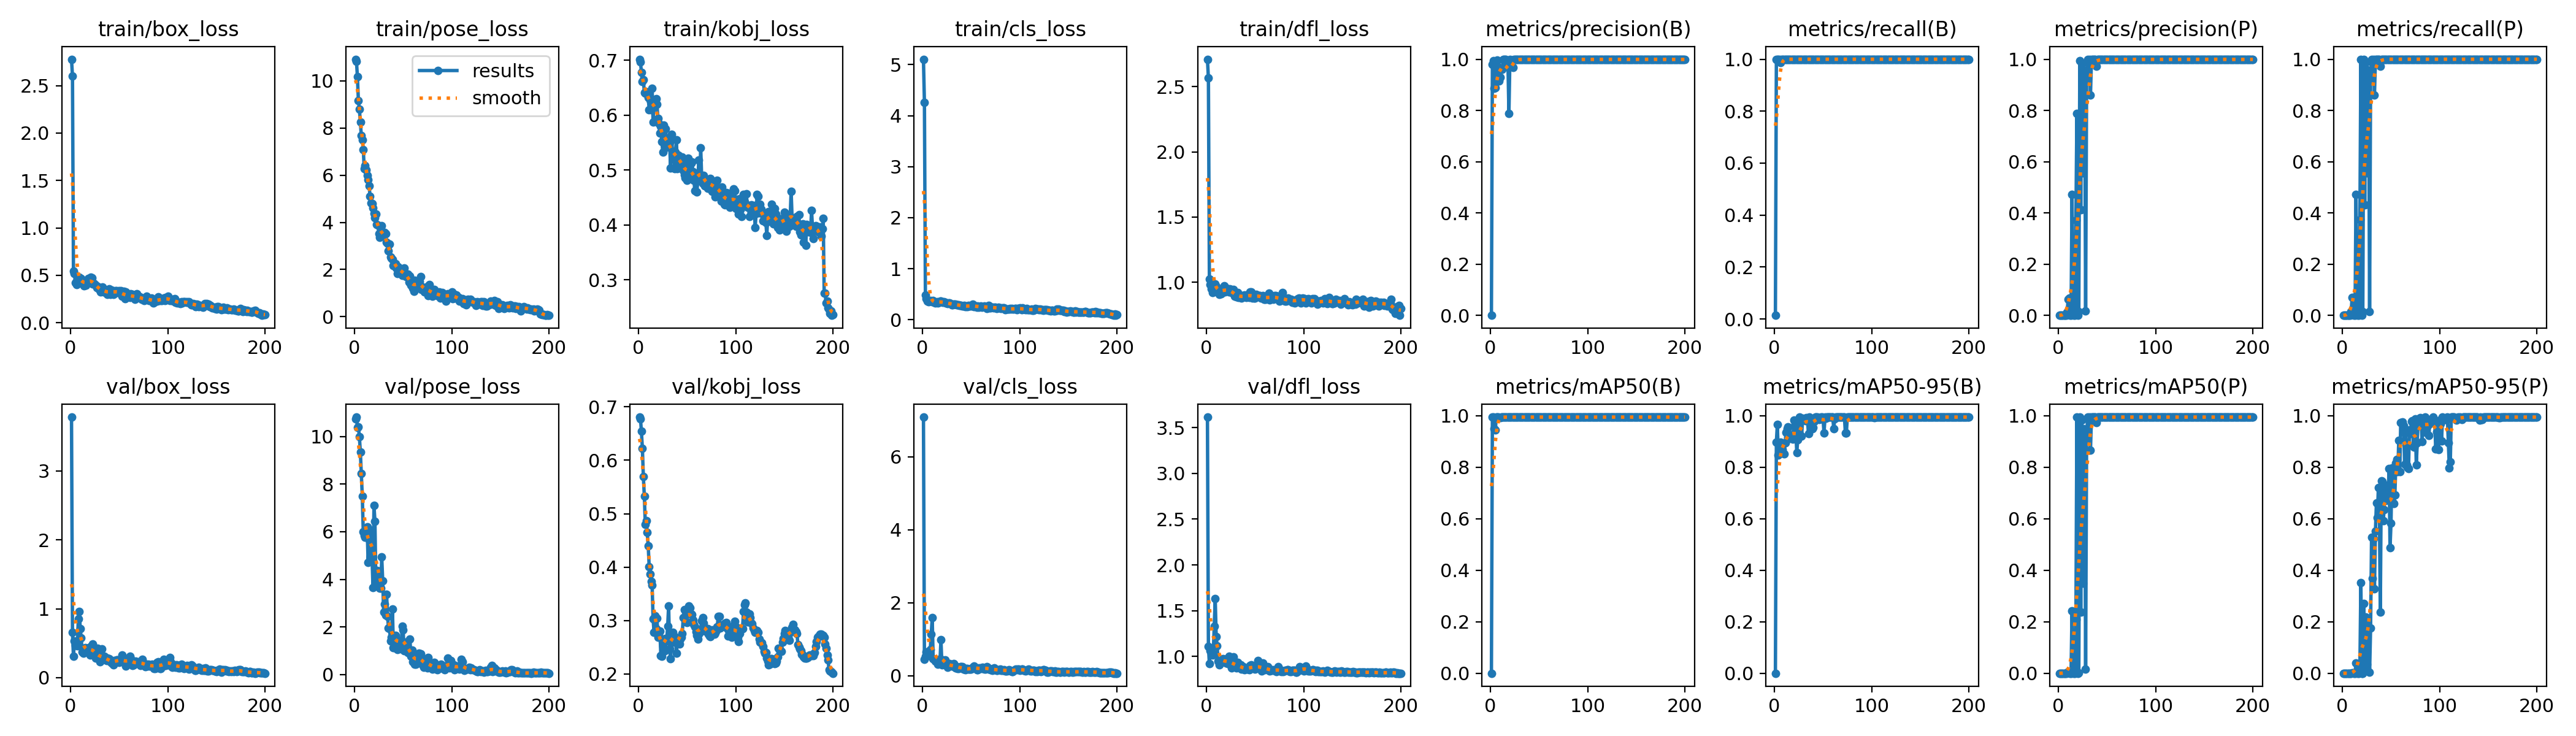

The table this chart was drawn from, first rows:
epoch, train/box_loss, train/pose_loss, train/kobj_loss, train/cls_loss, train/dfl_loss, metrics/precision(B), metrics/recall(B), metrics/mAP50(B), metrics/mAP50-95(B), metrics/precision(P), metrics/recall(P), metrics/mAP50(P), metrics/mAP50-95(P), val/box_loss, val/pose_loss, val/kobj_loss, val/cls_loss, val/dfl_loss, lr/pg0, lr/pg1, lr/pg2
1, 2.779, 10.92, 0.7019, 5.107, 2.712, 0.0006, 0.01389, 0.00031, 6e-05, 0, 0, 0, 0, 3.783, 10.74, 0.6809, 7.086, 3.615, 8e-05, 8e-05, 8e-05
2, 2.6, 10.83, 0.6975, 4.256, 2.566, 0.9791, 1, 0.9947, 0.8974, 0, 0, 0, 0, 0.6544, 10.81, 0.678, 0.4501, 1.111, 0.0001791, 0.0001791, 0.0001791
3, 0.5447, 10.17, 0.678, 0.4778, 1.023, 0.995, 1, 0.995, 0.9671, 0, 0, 0, 0, 0.3072, 10.39, 0.654, 0.5288, 0.9186, 0.0002772, 0.0002772, 0.0002772
4, 0.5162, 9.153, 0.6607, 0.4108, 0.982, 0.8864, 1, 0.9507, 0.8464, 0, 0, 0, 0, 0.5365, 10.41, 0.6221, 0.6613, 1.062, 0.0003744, 0.0003744, 0.0003744
5, 0.4251, 8.809, 0.6651, 0.3662, 0.9496, 0.8888, 0.9988, 0.9455, 0.8645, 0, 0, 0, 0, 0.4732, 9.995, 0.5692, 0.6571, 1.076, 0.0004705, 0.0004705, 0.0004705
6, 0.4051, 8.25, 0.6414, 0.3565, 0.9196, 0.9763, 0.9861, 0.9942, 0.8983, 0, 0, 0, 0, 0.4758, 9.354, 0.5326, 0.6341, 1.012, 0.0005657, 0.0005657, 0.0005657
7, 0.4528, 7.672, 0.6396, 0.3669, 0.9817, 0.9963, 1, 0.995, 0.8931, 0, 0, 0, 0, 0.4629, 8.438, 0.4804, 0.5519, 1.028, 0.0006598, 0.0006598, 0.0006598
8, 0.4568, 7.492, 0.6427, 0.3772, 0.9593, 0.9646, 1, 0.9949, 0.8691, 0, 0, 0, 0, 0.8516, 7.486, 0.4863, 0.7264, 1.329, 0.000753, 0.000753, 0.000753
9, 0.4819, 7.095, 0.642, 0.3645, 0.9845, 0.9148, 1, 0.9927, 0.8556, 0.01274, 0.01389, 0.00057, 6e-05, 0.9585, 6, 0.4645, 1.135, 1.634, 0.0008452, 0.0008452, 0.0008452
10, 0.4678, 6.288, 0.6323, 0.3509, 0.9666, 0.9292, 1, 0.9924, 0.8513, 0.06217, 0.06944, 0.00553, 0.0006, 0.7085, 5.834, 0.44, 1.589, 1.215, 0.0009363, 0.0009363, 0.0009363
11, 0.4648, 6.411, 0.6098, 0.3755, 0.9502, 0.9616, 1, 0.995, 0.8942, 0.0664, 0.06944, 0.00722, 0.00072, 0.5764, 5.758, 0.4005, 0.4714, 1.117, 0.001027, 0.001027, 0.001027
12, 0.4272, 6.231, 0.6282, 0.3437, 0.9344, 0.9596, 1, 0.995, 0.936, 0, 0, 0, 0, 0.3758, 6.116, 0.3871, 0.4502, 0.9445, 0.001116, 0.001116, 0.001116
13, 0.4149, 5.993, 0.6095, 0.3317, 0.9065, 0.9988, 1, 0.995, 0.9493, 0, 0, 0, 0, 0.351, 6.215, 0.3734, 0.3957, 0.9089, 0.001204, 0.001204, 0.001204
14, 0.3918, 5.801, 0.6491, 0.3364, 0.9442, 0.9988, 1, 0.995, 0.9575, 0.4717, 0.4722, 0.2415, 0.03939, 0.385, 4.704, 0.3666, 0.4518, 0.9373, 0.001291, 0.001291, 0.001291
15, 0.4053, 5.542, 0.5869, 0.3516, 0.9113, 0.9988, 1, 0.995, 0.911, 0.02776, 0.02778, 0.01612, 0.00161, 0.4375, 5.658, 0.3031, 0.4116, 0.9445, 0.001377, 0.001377, 0.001377
16, 0.3937, 5.103, 0.6272, 0.3299, 0.9288, 0.9981, 1, 0.995, 0.9203, 0, 0, 0, 0, 0.4269, 6.077, 0.278, 0.3219, 0.954, 0.001463, 0.001463, 0.001463
17, 0.4308, 4.821, 0.6222, 0.3341, 0.936, 0.9847, 1, 0.995, 0.9222, 0, 0, 0, 0, 0.4118, 5.754, 0.3093, 0.4549, 0.9736, 0.001547, 0.001547, 0.001547
18, 0.4701, 4.793, 0.63, 0.3604, 0.9724, 0.9856, 1, 0.995, 0.925, 0.3704, 0.375, 0.2098, 0.02261, 0.3842, 4.984, 0.2848, 0.3967, 0.9419, 0.00163, 0.00163, 0.00163
19, 0.4404, 4.62, 0.6203, 0.3632, 0.9267, 0.7881, 1, 0.995, 0.9087, 0.7881, 1, 0.995, 0.3521, 0.4312, 3.653, 0.3042, 0.9845, 0.9433, 0.001713, 0.001713, 0.001713
20, 0.4377, 4.371, 0.5944, 0.3519, 0.9353, 0.9985, 1, 0.995, 0.9826, 0, 0, 0, 0, 0.3243, 7.098, 0.2682, 0.2975, 0.9263, 0.001794, 0.001794, 0.001794
21, 0.4781, 4.208, 0.5849, 0.34, 0.9508, 0.9809, 1, 0.9949, 0.962, 0.01365, 0.01389, 0.00046, 5e-05, 0.4533, 6.448, 0.276, 0.4316, 0.9754, 0.001802, 0.001802, 0.001802
22, 0.4754, 4.341, 0.5677, 0.3483, 0.9344, 0.995, 1, 0.995, 0.9355, 0.995, 1, 0.995, 0.271, 0.4323, 3.784, 0.2803, 0.3935, 0.9203, 0.001792, 0.001792, 0.001792
23, 0.4089, 3.918, 0.5791, 0.3405, 0.9262, 0.9669, 1, 0.9949, 0.8579, 0.413, 0.4306, 0.2379, 0.02448, 0.4878, 4.388, 0.2343, 0.4378, 0.9984, 0.001782, 0.001782, 0.001782
24, 0.4149, 3.894, 0.5517, 0.3257, 0.949, 0.9992, 1, 0.995, 0.9079, 0.9853, 0.9861, 0.9831, 0.2186, 0.3773, 4.239, 0.2324, 0.3092, 0.944, 0.001772, 0.001772, 0.001772
25, 0.4055, 3.528, 0.5326, 0.3233, 0.9426, 0.9992, 1, 0.995, 0.9367, 0.5554, 0.5556, 0.3484, 0.03491, 0.3541, 4.339, 0.252, 0.3036, 0.9144, 0.001762, 0.001762, 0.001762
26, 0.3945, 3.377, 0.5823, 0.316, 0.9178, 0.999, 1, 0.995, 0.995, 0.9573, 0.9583, 0.9497, 0.198, 0.2816, 3.632, 0.2648, 0.2289, 0.8743, 0.001752, 0.001752, 0.001752
27, 0.3703, 3.421, 0.5599, 0.3267, 0.9239, 0.9986, 1, 0.995, 0.9213, 0.9292, 0.9306, 0.9108, 0.1798, 0.3428, 3.635, 0.2428, 0.2704, 0.9291, 0.001743, 0.001743, 0.001743
28, 0.3859, 3.85, 0.575, 0.3217, 0.9415, 0.9989, 1, 0.995, 0.9202, 0.01662, 0.01389, 0.01532, 0.00306, 0.4235, 4.936, 0.2667, 0.3385, 0.9923, 0.001733, 0.001733, 0.001733
29, 0.36, 3.58, 0.5422, 0.3131, 0.8909, 0.999, 1, 0.995, 0.99, 0.9161, 0.9167, 0.9114, 0.1746, 0.2945, 3.936, 0.2617, 0.3086, 0.9118, 0.001723, 0.001723, 0.001723
30, 0.3448, 3.531, 0.5512, 0.2949, 0.8916, 0.9991, 1, 0.995, 0.9871, 0.9991, 1, 0.995, 0.5278, 0.2318, 2.616, 0.2891, 0.2626, 0.8777, 0.001713, 0.001713, 0.001713
31, 0.3281, 3.582, 0.5563, 0.2873, 0.8879, 0.999, 1, 0.995, 0.9887, 0.9851, 0.9861, 0.9852, 0.3679, 0.2451, 2.954, 0.3276, 0.26, 0.872, 0.001703, 0.001703, 0.001703
32, 0.3507, 3.524, 0.5505, 0.3001, 0.9182, 0.9989, 1, 0.995, 0.98, 0.9989, 1, 0.995, 0.524, 0.4146, 2.499, 0.2465, 0.3323, 0.9345, 0.001693, 0.001693, 0.001693
33, 0.3737, 3.149, 0.5039, 0.307, 0.8831, 0.9987, 1, 0.995, 0.9938, 0.8607, 0.8611, 0.8664, 0.3283, 0.3157, 3.363, 0.2281, 0.3046, 0.8921, 0.001683, 0.001683, 0.001683
34, 0.3242, 3.103, 0.5649, 0.2979, 0.8914, 0.9989, 1, 0.995, 0.9867, 0.9989, 1, 0.995, 0.5523, 0.2659, 2.456, 0.2609, 0.2204, 0.8901, 0.001673, 0.001673, 0.001673
35, 0.3228, 2.786, 0.5314, 0.2881, 0.8814, 0.9992, 1, 0.995, 0.9304, 0.9992, 1, 0.995, 0.6613, 0.3071, 1.946, 0.2777, 0.2528, 0.911, 0.001663, 0.001663, 0.001663
36, 0.3444, 3.071, 0.5336, 0.2913, 0.8793, 0.9992, 1, 0.995, 0.995, 0.9992, 1, 0.995, 0.6033, 0.2713, 1.919, 0.2591, 0.2035, 0.8623, 0.001654, 0.001654, 0.001654
37, 0.3205, 2.529, 0.5026, 0.2907, 0.8964, 0.9993, 1, 0.995, 0.9854, 0.9993, 1, 0.995, 0.7219, 0.2462, 1.425, 0.2702, 0.2078, 0.8691, 0.001644, 0.001644, 0.001644
38, 0.2991, 2.474, 0.5332, 0.2786, 0.8947, 0.9992, 1, 0.995, 0.9888, 0.9992, 1, 0.995, 0.6614, 0.2824, 1.568, 0.2682, 0.2291, 0.8862, 0.001634, 0.001634, 0.001634
39, 0.3154, 2.432, 0.5548, 0.284, 0.9013, 0.9992, 1, 0.995, 0.9497, 0.9715, 0.9722, 0.9729, 0.2369, 0.2594, 2.751, 0.2382, 0.2502, 0.8555, 0.001624, 0.001624, 0.001624
40, 0.3567, 2.181, 0.5027, 0.2786, 0.8889, 0.9993, 1, 0.995, 0.9545, 0.9993, 1, 0.995, 0.7464, 0.2726, 1.121, 0.2607, 0.2561, 0.8685, 0.001614, 0.001614, 0.001614
41, 0.2964, 2.243, 0.5272, 0.2609, 0.8833, 0.9993, 1, 0.995, 0.9774, 0.9993, 1, 0.995, 0.746, 0.2335, 1.121, 0.2618, 0.2462, 0.8651, 0.001604, 0.001604, 0.001604
42, 0.3428, 2.256, 0.5075, 0.2675, 0.8875, 0.9993, 1, 0.995, 0.995, 0.9993, 1, 0.995, 0.5936, 0.2148, 1.66, 0.2564, 0.1787, 0.8597, 0.001594, 0.001594, 0.001594
43, 0.3288, 2.071, 0.5172, 0.2734, 0.9057, 0.9993, 1, 0.995, 0.995, 0.9993, 1, 0.995, 0.6344, 0.2294, 1.45, 0.2647, 0.1877, 0.8597, 0.001584, 0.001584, 0.001584
44, 0.2965, 1.824, 0.5232, 0.252, 0.8821, 0.9992, 1, 0.995, 0.995, 0.9992, 1, 0.995, 0.7299, 0.1867, 1.058, 0.2685, 0.1663, 0.8518, 0.001574, 0.001574, 0.001574
45, 0.332, 2.126, 0.5233, 0.2636, 0.9236, 0.9992, 1, 0.995, 0.9903, 0.9992, 1, 0.995, 0.6706, 0.2477, 1.429, 0.2755, 0.2041, 0.8992, 0.001564, 0.001564, 0.001564
46, 0.3389, 2.043, 0.4996, 0.2592, 0.9258, 0.9992, 1, 0.995, 0.986, 0.9992, 1, 0.995, 0.6856, 0.23, 1.405, 0.3048, 0.193, 0.9086, 0.001554, 0.001554, 0.001554
47, 0.3385, 2.035, 0.4915, 0.2757, 0.878, 0.9991, 1, 0.995, 0.9882, 0.9991, 1, 0.995, 0.6776, 0.2553, 1.378, 0.3197, 0.1791, 0.8824, 0.001545, 0.001545, 0.001545
48, 0.3181, 1.933, 0.4854, 0.2724, 0.8827, 0.9992, 1, 0.995, 0.995, 0.9992, 1, 0.995, 0.7961, 0.26, 1.068, 0.3189, 0.1783, 0.8796, 0.001535, 0.001535, 0.001535
49, 0.3307, 1.751, 0.5151, 0.2637, 0.8759, 0.9992, 1, 0.995, 0.995, 0.9992, 1, 0.995, 0.4866, 0.2598, 2.039, 0.2973, 0.1899, 0.8677, 0.001525, 0.001525, 0.001525
50, 0.335, 1.806, 0.4817, 0.2766, 0.876, 0.9992, 1, 0.995, 0.99, 0.9992, 1, 0.995, 0.5822, 0.2233, 1.883, 0.2964, 0.1792, 0.8621, 0.001515, 0.001515, 0.001515
51, 0.3094, 2.065, 0.5212, 0.2605, 0.9052, 0.9991, 1, 0.995, 0.9321, 0.9991, 1, 0.995, 0.7968, 0.2403, 0.9984, 0.3173, 0.2011, 0.8662, 0.001505, 0.001505, 0.001505
52, 0.3409, 1.841, 0.4853, 0.3025, 0.9021, 0.9992, 1, 0.995, 0.995, 0.9992, 1, 0.995, 0.6623, 0.2612, 1.358, 0.3271, 0.2359, 0.8975, 0.001495, 0.001495, 0.001495
53, 0.2776, 1.693, 0.4962, 0.2509, 0.8959, 0.9992, 1, 0.995, 0.9913, 0.9992, 1, 0.995, 0.6592, 0.3275, 1.249, 0.3235, 0.2706, 0.9552, 0.001485, 0.001485, 0.001485
54, 0.285, 1.721, 0.5122, 0.2621, 0.8969, 0.9992, 1, 0.995, 0.995, 0.9992, 1, 0.995, 0.6929, 0.2716, 1.121, 0.3122, 0.2381, 0.8868, 0.001475, 0.001475, 0.001475
55, 0.332, 1.81, 0.5145, 0.2672, 0.8967, 0.9992, 1, 0.995, 0.995, 0.9992, 1, 0.995, 0.8173, 0.2343, 0.9265, 0.311, 0.2249, 0.8686, 0.001465, 0.001465, 0.001465
56, 0.2556, 1.454, 0.4969, 0.2472, 0.8794, 0.9992, 1, 0.995, 0.995, 0.9992, 1, 0.995, 0.83, 0.2051, 0.9134, 0.3011, 0.1665, 0.8597, 0.001455, 0.001455, 0.001455
57, 0.3221, 1.736, 0.4819, 0.2664, 0.8917, 0.9992, 1, 0.995, 0.995, 0.9992, 1, 0.995, 0.7822, 0.1635, 1.491, 0.2932, 0.1637, 0.8428, 0.001446, 0.001446, 0.001446
58, 0.2947, 1.334, 0.4619, 0.2445, 0.8983, 0.9992, 1, 0.995, 0.995, 0.9992, 1, 0.995, 0.9053, 0.276, 0.7724, 0.288, 0.2228, 0.9252, 0.001436, 0.001436, 0.001436
59, 0.2822, 1.297, 0.4884, 0.2594, 0.8671, 0.9992, 1, 0.995, 0.995, 0.9992, 1, 0.995, 0.7828, 0.2294, 1.027, 0.2788, 0.1946, 0.8682, 0.001426, 0.001426, 0.001426
60, 0.2782, 1.215, 0.4596, 0.2639, 0.8683, 0.9993, 1, 0.995, 0.995, 0.9993, 1, 0.995, 0.9733, 0.2592, 0.5342, 0.272, 0.2124, 0.857, 0.001416, 0.001416, 0.001416
... 140 more rows
